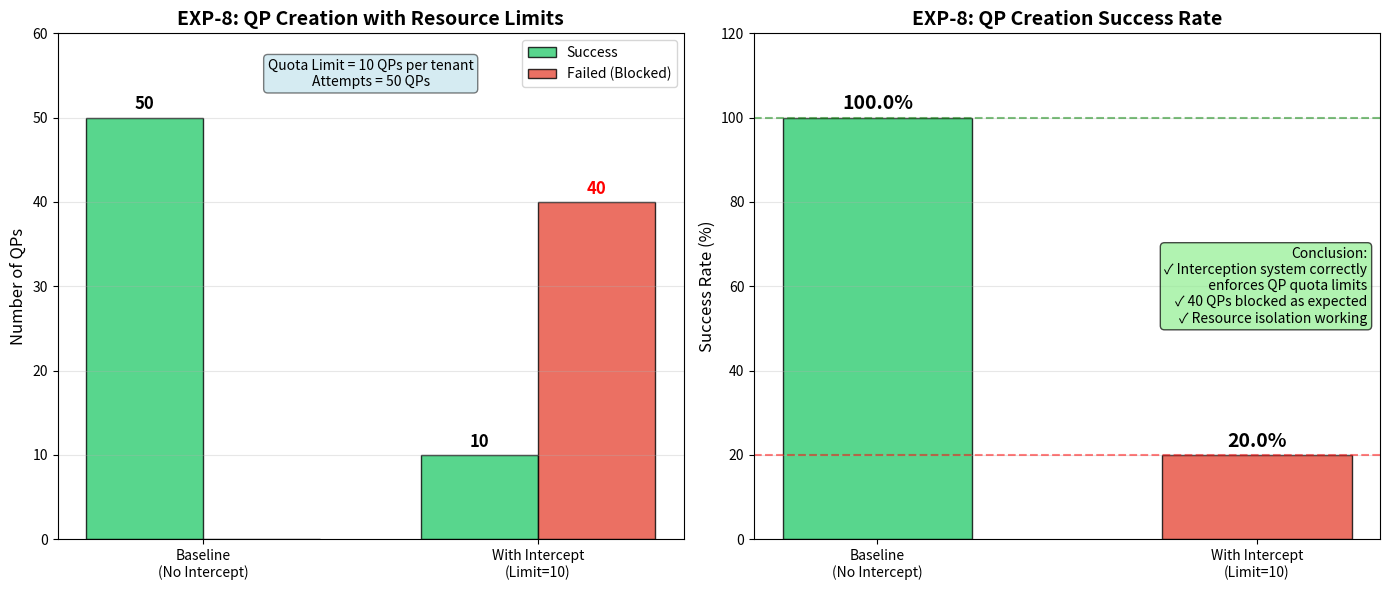

Write Python code to recreate this figure. (Note: this script raises an exception after producing the figure.)
#!/usr/bin/env python3
"""
EXP-8: QP资源隔离测试可视化
"""

import matplotlib.pyplot as plt
import numpy as np

# 读取实验结果数据
baseline_success = 50
baseline_failed = 0
baseline_total = 50

intercept_success = 10
intercept_failed = 40
intercept_total = 50

# 创建图表
fig, axes = plt.subplots(1, 2, figsize=(14, 6))

# ===== 图1: QP创建成功/失败对比 =====
ax1 = axes[0]

categories = ['Baseline\n(No Intercept)', 'With Intercept\n(Limit=10)']
success_data = [baseline_success, intercept_success]
failed_data = [baseline_failed, intercept_failed]

x = np.arange(len(categories))
width = 0.35

bars1 = ax1.bar(x - width/2, success_data, width, label='Success', 
                color='#2ecc71', alpha=0.8, edgecolor='black')
bars2 = ax1.bar(x + width/2, failed_data, width, label='Failed (Blocked)', 
                color='#e74c3c', alpha=0.8, edgecolor='black')

# 添加数值标签
for bar in bars1:
    height = bar.get_height()
    if height > 0:
        ax1.annotate(f'{int(height)}',
                    xy=(bar.get_x() + bar.get_width() / 2, height),
                    xytext=(0, 3), textcoords="offset points",
                    ha='center', va='bottom', fontsize=12, fontweight='bold')

for bar in bars2:
    height = bar.get_height()
    if height > 0:
        ax1.annotate(f'{int(height)}',
                    xy=(bar.get_x() + bar.get_width() / 2, height),
                    xytext=(0, 3), textcoords="offset points",
                    ha='center', va='bottom', fontsize=12, fontweight='bold', color='red')

ax1.set_ylabel('Number of QPs', fontsize=12)
ax1.set_title('EXP-8: QP Creation with Resource Limits', fontsize=14, fontweight='bold')
ax1.set_xticks(x)
ax1.set_xticklabels(categories)
ax1.legend()
ax1.grid(axis='y', alpha=0.3)
ax1.set_ylim(0, 60)

# 添加说明文字
ax1.text(0.5, 0.95, 
        'Quota Limit = 10 QPs per tenant\nAttempts = 50 QPs',
        transform=ax1.transAxes, fontsize=10, verticalalignment='top', horizontalalignment='center',
        bbox=dict(boxstyle='round', facecolor='lightblue', alpha=0.5))

# ===== 图2: 成功率对比 =====
ax2 = axes[1]

success_rates = [100.0, 20.0]  # 百分比
colors = ['#2ecc71', '#e74c3c']

bars = ax2.bar(categories, success_rates, color=colors, alpha=0.8, edgecolor='black', width=0.5)

for bar, rate in zip(bars, success_rates):
    height = bar.get_height()
    ax2.annotate(f'{rate:.1f}%',
                xy=(bar.get_x() + bar.get_width() / 2, height),
                xytext=(0, 3), textcoords="offset points",
                ha='center', va='bottom', fontsize=14, fontweight='bold')

ax2.set_ylabel('Success Rate (%)', fontsize=12)
ax2.set_title('EXP-8: QP Creation Success Rate', fontsize=14, fontweight='bold')
ax2.set_ylim(0, 120)
ax2.grid(axis='y', alpha=0.3)

# 添加结论
ax2.axhline(y=100, color='green', linestyle='--', alpha=0.5, label='Expected (No Limit)')
ax2.axhline(y=20, color='red', linestyle='--', alpha=0.5, label='With Limit (10/50)')

# 添加结论文本框
conclusion_text = (
    "Conclusion:\n"
    "✓ Interception system correctly\n"
    "  enforces QP quota limits\n"
    "✓ 40 QPs blocked as expected\n"
    "✓ Resource isolation working"
)
ax2.text(0.98, 0.5, conclusion_text,
        transform=ax2.transAxes, fontsize=10, verticalalignment='center', horizontalalignment='right',
        bbox=dict(boxstyle='round', facecolor='lightgreen', alpha=0.7))

plt.tight_layout()
plt.savefig('figures/exp8_qp_isolation.png', dpi=300, bbox_inches='tight')
print("✓ EXP-8图表已保存: figures/exp8_qp_isolation.png")

print("\n" + "="*60)
print("EXP-8: QP资源隔离测试 - 完成!")
print("="*60)
print(f"\n基线测试 (无拦截):")
print(f"  请求QP数: {baseline_total}")
print(f"  成功: {baseline_success} ({baseline_success/baseline_total*100:.1f}%)")
print(f"  失败: {baseline_failed}")

print(f"\n拦截测试 (限制=10):")
print(f"  请求QP数: {intercept_total}")
print(f"  成功: {intercept_success} ({intercept_success/intercept_total*100:.1f}%)")
print(f"  失败: {intercept_failed} (被拦截)")

print(f"\n结论:")
print(f"  ✓ 拦截系统正确执行了QP配额限制")
print(f"  ✓ 超出配额的40个QP被成功拦截")
